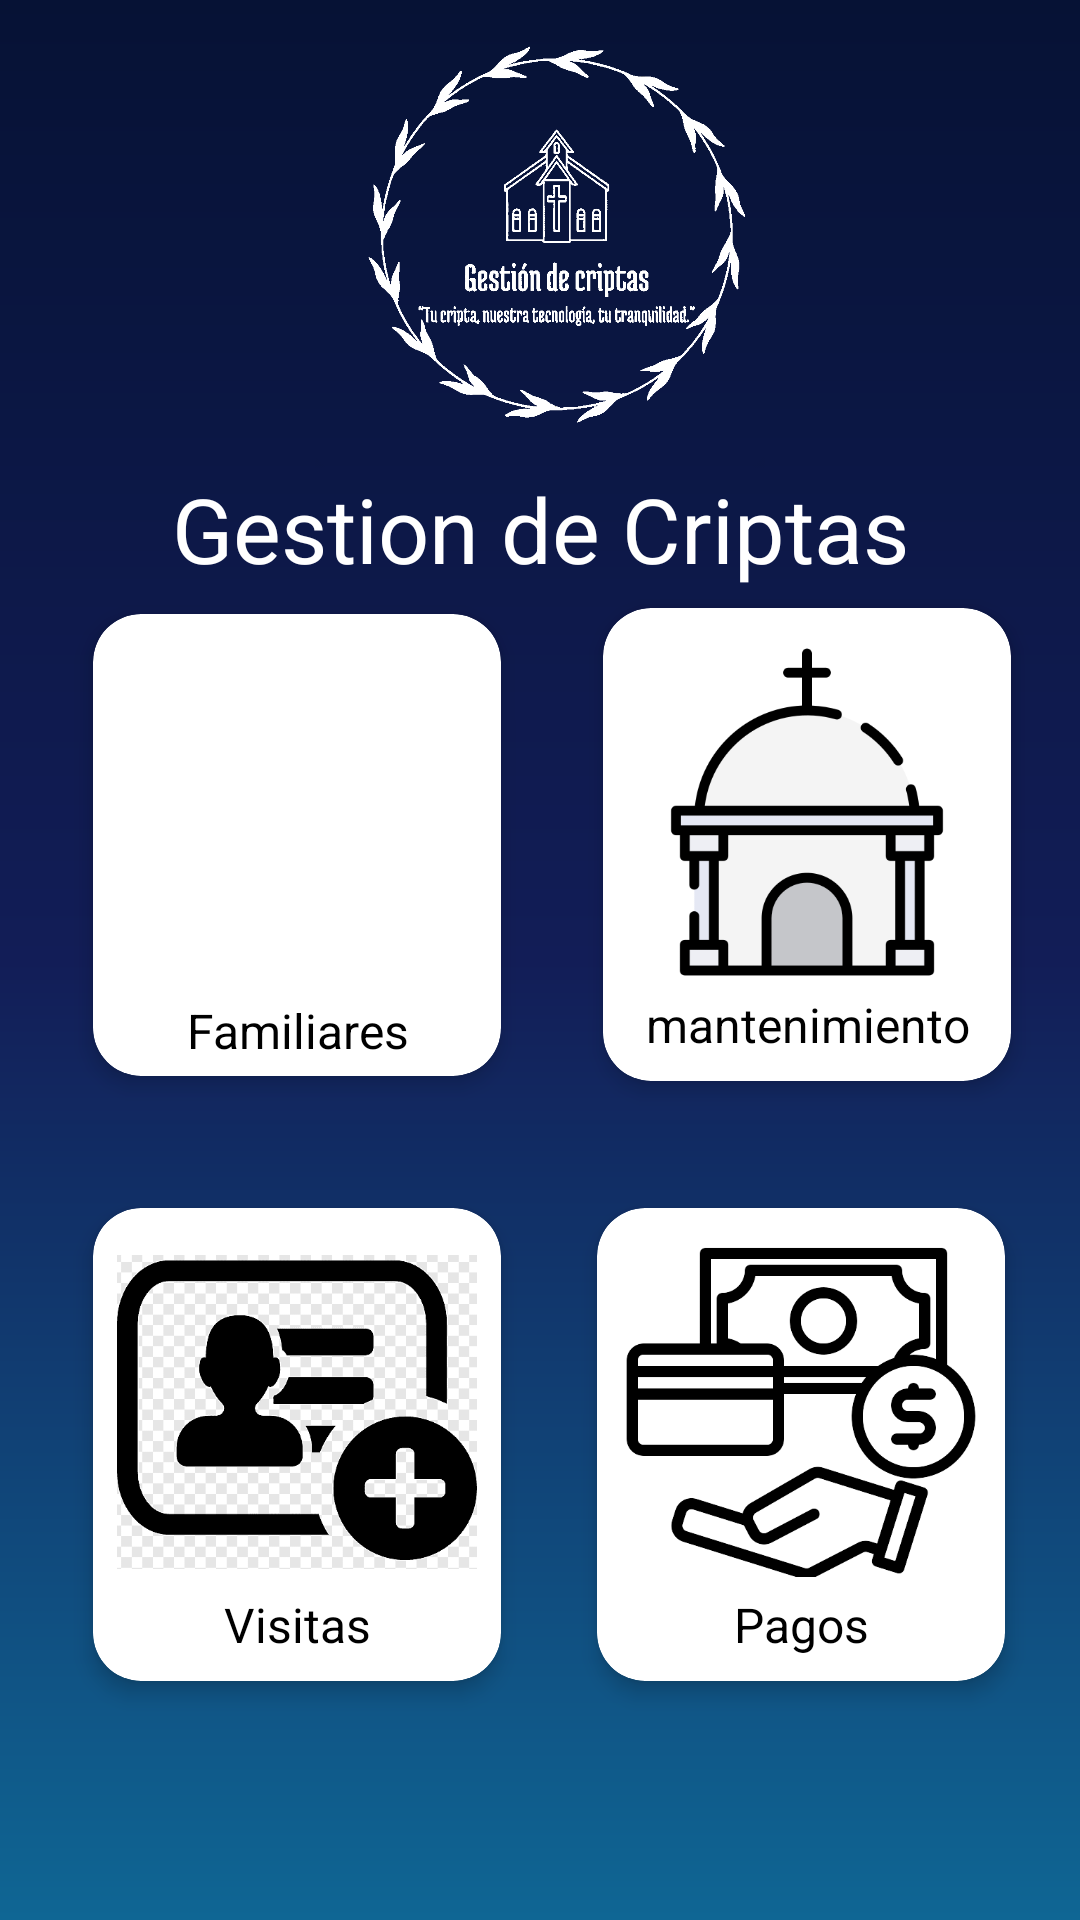

Reconstruct the res/layout file that produces this screen, plus the resources it refers to.
<!-- AndroidManifest.xml: application theme Theme.CtiptasAPP -->
<!-- res/layout/fragment_menu.xml -->
<?xml version="1.0" encoding="utf-8"?>
<androidx.constraintlayout.widget.ConstraintLayout
    xmlns:android="http://schemas.android.com/apk/res/android"
    xmlns:app="http://schemas.android.com/apk/res-auto"
    xmlns:tools="http://schemas.android.com/tools"
    tools:context="com.gownetwork.criptasapp.CriptasApp.CriptasLoginActivity"
    android:layout_width="match_parent"
    android:layout_height="match_parent"
    android:background="@drawable/degradado">

    <LinearLayout
        android:layout_width="wrap_content"
        android:layout_height="wrap_content"
        android:layout_margin="10dp"
        android:gravity="center"
        android:orientation="vertical"
        app:layout_constraintBottom_toTopOf="@+id/linearLayout"
        app:layout_constraintEnd_toEndOf="parent"
        app:layout_constraintStart_toStartOf="parent"
        app:layout_constraintTop_toTopOf="parent"
        app:layout_constraintVertical_bias="0.761">

        <ImageView
            android:layout_width="150dp"
            android:layout_height="150dp"
            android:layout_marginTop="56dp"
            android:src="@drawable/logo7"
            app:layout_constraintEnd_toEndOf="parent"
            app:layout_constraintHorizontal_bias="0.498"
            app:layout_constraintStart_toStartOf="parent"
            app:layout_constraintTop_toTopOf="parent" />

        <TextView
            android:layout_width="wrap_content"
            android:layout_height="wrap_content"
            android:text="Gestion de Criptas"
            android:textColor="@color/white"
            android:textSize="30dp" />

    </LinearLayout>

    <LinearLayout
        android:id="@+id/linearLayout"
        android:layout_width="373dp"
        android:layout_height="190dp"
        android:layout_margin="10dp"
        android:layout_marginTop="120dp"
        android:gravity="center"
        android:orientation="horizontal"
        app:layout_constraintBottom_toTopOf="@+id/linearLayout2"
        app:layout_constraintEnd_toEndOf="parent"
        app:layout_constraintHorizontal_bias="0.421"
        app:layout_constraintStart_toStartOf="parent"
        app:layout_constraintTop_toTopOf="parent"
        app:layout_constraintVertical_bias="1.0">

        <com.google.android.material.card.MaterialCardView
            android:id="@+id/btnFamiliares"
            android:layout_width="wrap_content"
            android:layout_height="wrap_content"
            android:layout_margin="18dp"
            android:backgroundTint="?attr/colorSurface"
            android:clickable="true"
            android:focusable="true"
            android:padding="16dp"
            app:cardCornerRadius="16dp"
            app:cardElevation="4dp"
            app:layout_constraintBottom_toBottomOf="parent"
            app:layout_constraintEnd_toEndOf="parent"
            app:layout_constraintStart_toStartOf="parent"
            app:layout_constraintTop_toTopOf="parent"
            app:rippleColor="?attr/colorPrimary">

            <LinearLayout
                android:layout_width="wrap_content"
                android:layout_height="wrap_content"
                android:gravity="center"
                android:orientation="vertical"
                android:padding="8dp">

                <ImageView
                    android:layout_width="120dp"
                    android:layout_height="120dp"
                    android:contentDescription="Icono Familiares"
                    android:src="@drawable/familiares" />

                <TextView
                    android:layout_width="wrap_content"
                    android:layout_height="wrap_content"
                    android:gravity="center"
                    android:text="Familiares"
                    android:textColor="?attr/colorOnSurface"
                    android:textSize="16sp" />
            </LinearLayout>

        </com.google.android.material.card.MaterialCardView>

        <com.google.android.material.card.MaterialCardView
            android:id="@+id/MantenimientoCripta"
            android:layout_width="wrap_content"
            android:layout_height="wrap_content"
            android:layout_margin="16dp"
            android:backgroundTint="?attr/colorSurface"
            android:clickable="true"
            android:focusable="true"
            android:padding="16dp"
            app:cardCornerRadius="16dp"
            app:cardElevation="4dp"
            app:layout_constraintBottom_toBottomOf="parent"
            app:layout_constraintEnd_toEndOf="parent"
            app:layout_constraintStart_toStartOf="parent"
            app:layout_constraintTop_toTopOf="parent"
            app:rippleColor="?attr/colorPrimary">

            <LinearLayout
                android:layout_width="match_parent"
                android:layout_height="match_parent"
                android:gravity="center"
                android:orientation="vertical"
                android:padding="8dp">

                <ImageView
                    android:layout_width="120dp"
                    android:layout_height="120dp"
                    android:contentDescription="Icono Familiares"
                    android:src="@drawable/criptaicono2" />

                <TextView
                    android:layout_width="match_parent"
                    android:layout_height="match_parent"
                    android:gravity="center"
                    android:text="mantenimiento"
                    android:textColor="@color/black"
                    android:textSize="16dp" />


            </LinearLayout>

        </com.google.android.material.card.MaterialCardView>

    </LinearLayout>

    <LinearLayout
        android:id="@+id/linearLayout2"
        android:layout_width="373dp"
        android:layout_height="190dp"
        android:layout_margin="10dp"
        android:gravity="center"
        android:orientation="horizontal"
        app:layout_constraintBottom_toBottomOf="parent"
        app:layout_constraintEnd_toEndOf="parent"
        app:layout_constraintHorizontal_bias="0.421"
        app:layout_constraintStart_toStartOf="parent"
        app:layout_constraintTop_toTopOf="parent"
        app:layout_constraintVertical_bias="0.876">

        <com.google.android.material.card.MaterialCardView
            android:id="@+id/VicitasCriptas"
            android:layout_width="wrap_content"
            android:layout_height="wrap_content"
            android:layout_margin="16dp"
            android:backgroundTint="?attr/colorSurface"
            android:clickable="true"
            android:focusable="true"
            android:padding="16dp"
            app:cardCornerRadius="16dp"
            app:cardElevation="4dp"
            app:layout_constraintBottom_toBottomOf="parent"
            app:layout_constraintEnd_toEndOf="parent"
            app:layout_constraintStart_toStartOf="parent"
            app:layout_constraintTop_toTopOf="parent"
            app:rippleColor="?attr/colorPrimary">

            <LinearLayout
                android:layout_width="wrap_content"
                android:layout_height="wrap_content"
                android:gravity="center"
                android:orientation="vertical"
                android:padding="8dp">

                <ImageView
                    android:layout_width="120dp"
                    android:layout_height="120dp"
                    android:contentDescription="Icono_visita"
                    android:src="@drawable/vicitas" />

                <TextView
                    android:layout_width="match_parent"
                    android:layout_height="match_parent"
                    android:gravity="center"
                    android:text="Visitas"
                    android:textColor="@color/black"
                    android:textSize="16dp" />

            </LinearLayout>

        </com.google.android.material.card.MaterialCardView>

        <com.google.android.material.card.MaterialCardView
            android:layout_width="wrap_content"
            android:layout_height="wrap_content"
            android:layout_margin="16dp"
            android:backgroundTint="?attr/colorSurface"
            android:clickable="true"
            android:focusable="true"
            android:padding="16dp"
            app:cardCornerRadius="16dp"
            app:cardElevation="4dp"
            app:layout_constraintBottom_toBottomOf="parent"
            app:layout_constraintEnd_toEndOf="parent"
            app:layout_constraintStart_toStartOf="parent"
            app:layout_constraintTop_toTopOf="parent"
            app:rippleColor="?attr/colorPrimary">

            <LinearLayout
                android:layout_width="match_parent"
                android:layout_height="match_parent"
                android:gravity="center"
                android:orientation="vertical"
                android:padding="8dp">

                <ImageView
                    android:layout_width="120dp"
                    android:layout_height="120dp"
                    android:contentDescription="icono_pagos"
                    android:src="@drawable/pogas2" />

                <TextView
                    android:layout_width="match_parent"
                    android:layout_height="match_parent"
                    android:gravity="center"
                    android:text="Pagos"
                    android:textColor="@color/black"
                    android:textSize="16dp" />

            </LinearLayout>
        </com.google.android.material.card.MaterialCardView>

    </LinearLayout>


</androidx.constraintlayout.widget.ConstraintLayout>
<!-- resources referenced by this layout -->
<resources>
  <color name="black">#FF000000</color>
  <color name="white">#FFFFFFFF</color>
  <!-- drawable criptaicono2: png bitmap (drawable, 13403 bytes) -->
  <!-- drawable degradado (drawable) -->
  <?xml version="1.0" encoding="utf-8"?>
  <shape xmlns:android="http://schemas.android.com/apk/res/android"
      android:shape="rectangle">
      <gradient
          android:angle="90"
          android:startColor="#0F6694"
          android:centerColor="#121D57"
          android:endColor="#061235"
          android:type="linear"/>
  
  </shape>
  <!-- drawable logo7: png bitmap (drawable, 24935 bytes) -->
  <!-- drawable pogas2: png bitmap (drawable, 31176 bytes) -->
  <!-- drawable vicitas: png bitmap (drawable, 10972 bytes) -->
  <style name="Theme.CtiptasAPP" parent="Theme.MaterialComponents.DayNight.DarkActionBar">
          <item name="android:windowBackground">@android:color/black</item>
          <item name="android:statusBarColor">@android:color/black</item>
          <item name="android:windowLightStatusBar" tools:targetApi="m">false</item>
      </style>
</resources>
